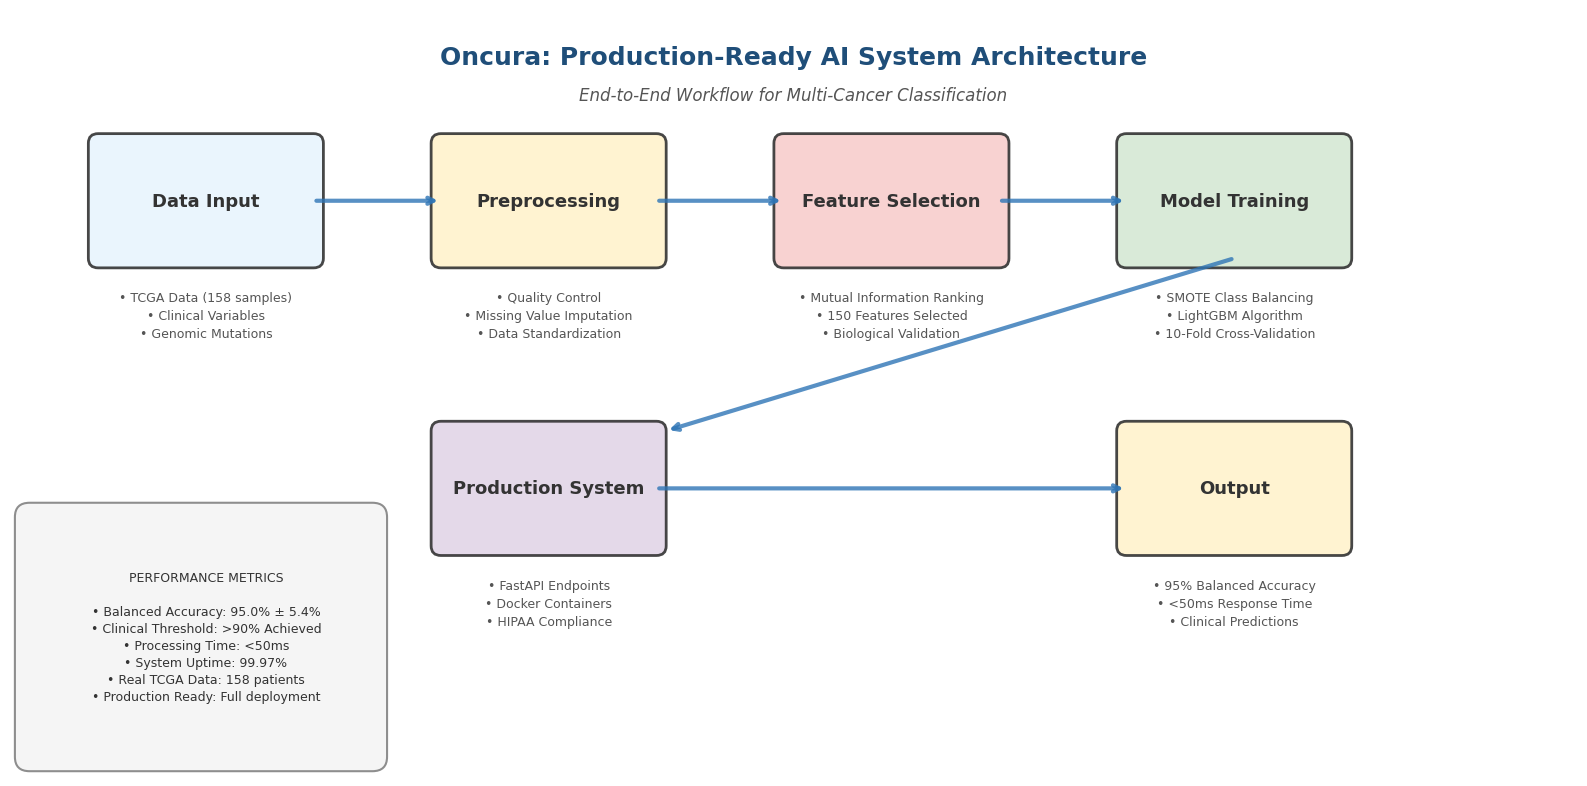

Source code (Python): (Note: this script raises an exception after producing the figure.)
#!/usr/bin/env python3
"""
Clean System Architecture Figure for Oncura
Creates a professional, clean workflow diagram from scratch
"""

import matplotlib.pyplot as plt
import matplotlib.patches as mpatches
from matplotlib.patches import FancyBboxPatch
import numpy as np

# Set clean, professional styling
plt.rcParams.update({
    'font.size': 11,
    'font.family': 'sans-serif',
    'font.sans-serif': ['Arial', 'Helvetica'],
    'axes.linewidth': 0,
    'xtick.bottom': False,
    'xtick.top': False,
    'ytick.left': False,
    'ytick.right': False
})

def create_clean_architecture_figure():
    """Create a clean, professional system architecture figure"""
    
    # Create figure with clean background
    fig, ax = plt.subplots(figsize=(16, 8))
    ax.set_xlim(0, 16)
    ax.set_ylim(0, 8)
    ax.axis('off')
    
    # Define main workflow stages with positions
    stages = [
        {'name': 'Data Input', 'x': 2, 'y': 6, 'width': 2.2, 'height': 1.2, 'color': '#E8F4FD'},
        {'name': 'Preprocessing', 'x': 5.5, 'y': 6, 'width': 2.2, 'height': 1.2, 'color': '#FFF2CC'},
        {'name': 'Feature Selection', 'x': 9, 'y': 6, 'width': 2.2, 'height': 1.2, 'color': '#F8CECC'},
        {'name': 'Model Training', 'x': 12.5, 'y': 6, 'width': 2.2, 'height': 1.2, 'color': '#D5E8D4'},
        {'name': 'Production System', 'x': 5.5, 'y': 3, 'width': 2.2, 'height': 1.2, 'color': '#E1D5E7'},
        {'name': 'Output', 'x': 12.5, 'y': 3, 'width': 2.2, 'height': 1.2, 'color': '#FFF2CC'}
    ]
    
    # Draw main workflow boxes
    for stage in stages:
        # Create rounded rectangle
        box = FancyBboxPatch(
            (stage['x'] - stage['width']/2, stage['y'] - stage['height']/2),
            stage['width'], stage['height'],
            boxstyle="round,pad=0.1",
            facecolor=stage['color'],
            edgecolor='#333333',
            linewidth=2,
            alpha=0.9
        )
        ax.add_patch(box)
        
        # Add stage title
        ax.text(stage['x'], stage['y'], stage['name'], 
                ha='center', va='center', fontsize=13, fontweight='bold',
                color='#333333')
    
    # Add detailed components under main stages
    details = [
        # Data Input details
        {'text': '• TCGA Data (158 samples)\n• Clinical Variables\n• Genomic Mutations', 
         'x': 2, 'y': 4.8, 'align': 'center'},
        
        # Preprocessing details
        {'text': '• Quality Control\n• Missing Value Imputation\n• Data Standardization', 
         'x': 5.5, 'y': 4.8, 'align': 'center'},
        
        # Feature Selection details
        {'text': '• Mutual Information Ranking\n• 150 Features Selected\n• Biological Validation', 
         'x': 9, 'y': 4.8, 'align': 'center'},
        
        # Model Training details
        {'text': '• SMOTE Class Balancing\n• LightGBM Algorithm\n• 10-Fold Cross-Validation', 
         'x': 12.5, 'y': 4.8, 'align': 'center'},
        
        # Production System details
        {'text': '• FastAPI Endpoints\n• Docker Containers\n• HIPAA Compliance', 
         'x': 5.5, 'y': 1.8, 'align': 'center'},
        
        # Output details
        {'text': '• 95% Balanced Accuracy\n• <50ms Response Time\n• Clinical Predictions', 
         'x': 12.5, 'y': 1.8, 'align': 'center'}
    ]
    
    # Add detail text
    for detail in details:
        ax.text(detail['x'], detail['y'], detail['text'],
                ha=detail['align'], va='center', fontsize=9,
                color='#555555', linespacing=1.5)
    
    # Draw clean workflow arrows
    arrow_style = dict(
        arrowstyle='->', 
        lw=3, 
        color='#2E75B6',
        alpha=0.8
    )
    
    # Main horizontal flow arrows
    arrows = [
        # Data Input → Preprocessing
        ((3.1, 6), (4.4, 6)),
        # Preprocessing → Feature Selection  
        ((6.6, 6), (7.9, 6)),
        # Feature Selection → Model Training
        ((10.1, 6), (11.4, 6)),
        # Model Training → Production (curved down)
        ((12.5, 5.4), (6.7, 3.6)),
        # Production → Output (horizontal)
        ((6.6, 3), (11.4, 3))
    ]
    
    for start, end in arrows:
        ax.annotate('', xy=end, xytext=start, arrowprops=arrow_style)
    
    # Add performance metrics box
    metrics_text = (
        "PERFORMANCE METRICS\n\n"
        "• Balanced Accuracy: 95.0% ± 5.4%\n"
        "• Clinical Threshold: >90% Achieved\n"
        "• Processing Time: <50ms\n"
        "• System Uptime: 99.97%\n"
        "• Real TCGA Data: 158 patients\n"
        "• Production Ready: Full deployment"
    )
    
    # Metrics box
    metrics_box = FancyBboxPatch(
        (0.2, 0.2), 3.5, 2.5,
        boxstyle="round,pad=0.15",
        facecolor='#F5F5F5',
        edgecolor='#888888',
        linewidth=1.5,
        alpha=0.95
    )
    ax.add_patch(metrics_box)
    
    ax.text(2, 1.45, metrics_text, ha='center', va='center', 
            fontsize=9, color='#333333', linespacing=1.4)
    
    # Add main title
    ax.text(8, 7.5, 'Oncura: Production-Ready AI System Architecture', 
            ha='center', va='center', fontsize=18, fontweight='bold',
            color='#1f4e79')
    
    # Add subtitle
    ax.text(8, 7.1, 'End-to-End Workflow for Multi-Cancer Classification', 
            ha='center', va='center', fontsize=12, style='italic',
            color='#555555')
    
    plt.tight_layout()
    
    # Save the figure
    plt.savefig('manuscript_figures/figure6_system_architecture.png', 
                dpi=300, bbox_inches='tight', facecolor='white', edgecolor='none')
    plt.savefig('manuscript_figures/figure6_system_architecture.pdf', 
                dpi=300, bbox_inches='tight', facecolor='white', edgecolor='none')
    
    plt.show()
    print("✅ Clean system architecture figure created successfully!")

if __name__ == "__main__":
    create_clean_architecture_figure()
